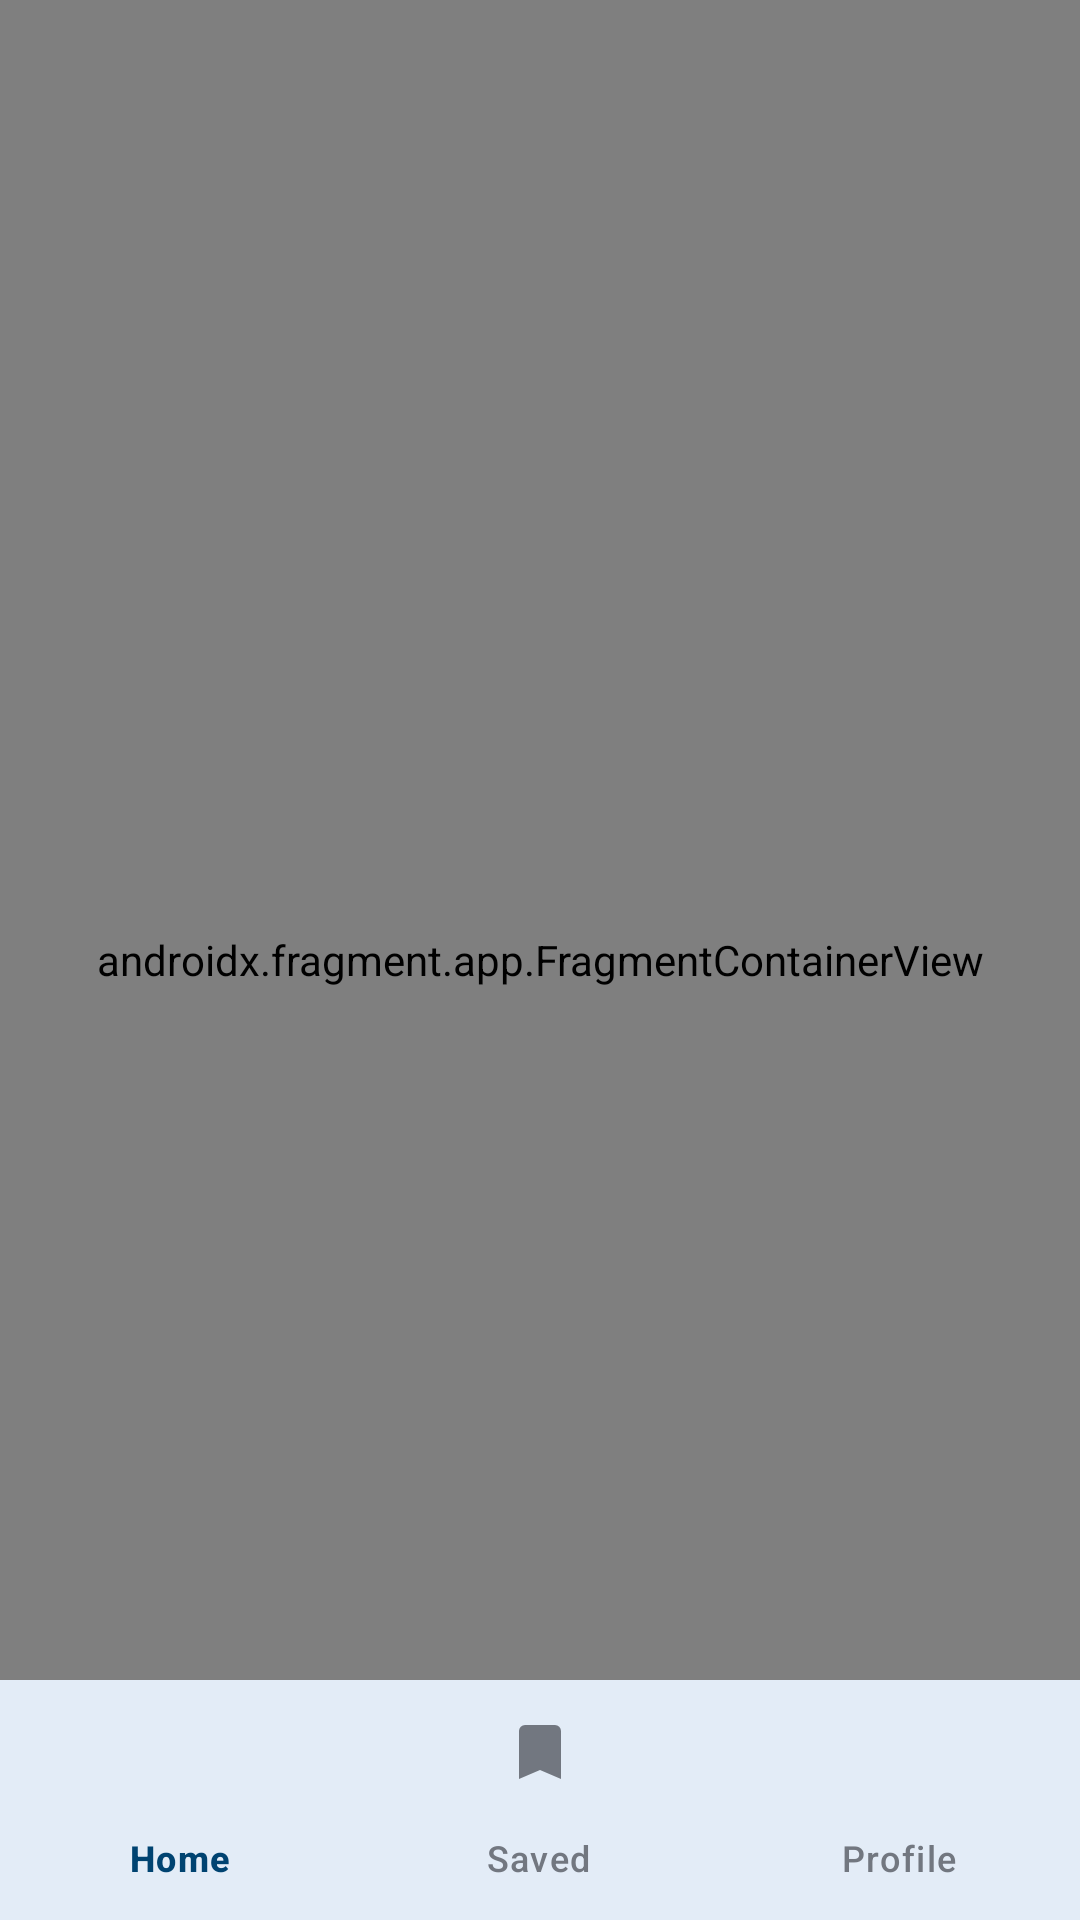

Produce the Android XML layout that renders to this screen, including the resource entries it uses.
<!-- AndroidManifest.xml: application theme Theme.Kabarin -->
<!-- res/layout/activity_main.xml -->
<?xml version="1.0" encoding="utf-8"?>
<androidx.drawerlayout.widget.DrawerLayout
    xmlns:android="http://schemas.android.com/apk/res/android"
    xmlns:app="http://schemas.android.com/apk/res-auto"
    xmlns:tools="http://schemas.android.com/tools"
    android:id="@+id/drawer_layout"
    android:layout_width="match_parent"
    android:layout_height="match_parent"
    android:fitsSystemWindows="true"
    tools:openDrawer="start">

    <androidx.coordinatorlayout.widget.CoordinatorLayout
        android:id="@+id/coordinatorLayout"
        android:layout_width="match_parent"
        android:layout_height="match_parent"
        android:background="?android:attr/windowBackground">

        
        <com.google.android.material.appbar.AppBarLayout
            android:id="@+id/appBarLayout"
            android:layout_width="match_parent"
            android:layout_height="wrap_content"
            android:theme="@style/Theme.Kabarin.AppBarOverlay"
            android:fitsSystemWindows="true"
            app:elevation="0dp">

            <com.google.android.material.appbar.MaterialToolbar
                android:id="@+id/toolbar"
                android:layout_width="match_parent"
                android:layout_height="?attr/actionBarSize"
                android:background="?attr/colorSurface"
                app:title="Kabarin"
                app:titleTextColor="?attr/colorOnSurface"
                app:popupTheme="@style/Theme.Kabarin.PopupOverlay">

                <com.google.android.material.imageview.ShapeableImageView
                    android:id="@+id/ivToolbarProfile"
                    android:layout_width="32dp"
                    android:layout_height="32dp"
                    android:layout_gravity="end"
                    android:layout_marginEnd="16dp"
                    android:src="@drawable/ic_profile"
                    android:scaleType="centerCrop"
                    android:background="@android:color/darker_gray"
                    app:shapeAppearance="@style/ShapeAppearance.Kabarin.Circle"
                    app:strokeColor="?attr/colorOutline"
                    app:strokeWidth="1dp" />

            </com.google.android.material.appbar.MaterialToolbar>

        </com.google.android.material.appbar.AppBarLayout>

        
        <androidx.fragment.app.FragmentContainerView
            android:id="@+id/fragmentContainer"
            android:name="androidx.navigation.fragment.NavHostFragment"
            android:layout_width="match_parent"
            android:layout_height="match_parent"
            app:defaultNavHost="true"
            app:navGraph="@navigation/nav_graph" />

        <com.google.android.material.bottomnavigation.BottomNavigationView
            android:id="@+id/bottomNavigation"
            android:layout_width="match_parent"
            android:layout_height="wrap_content"
            android:layout_gravity="bottom"
            android:background="?attr/colorSurface"
            app:itemIconTint="@color/selector_bottom_nav"
            app:itemTextColor="@color/selector_bottom_nav"
            app:labelVisibilityMode="labeled"
            app:menu="@menu/bottom_nav_menu"
            app:elevation="8dp" />

    </androidx.coordinatorlayout.widget.CoordinatorLayout>

    <com.google.android.material.navigation.NavigationView
        android:id="@+id/nav_view"
        android:layout_width="wrap_content"
        android:layout_height="match_parent"
        android:layout_gravity="start"
        android:fitsSystemWindows="true"
        app:headerLayout="@layout/nav_header"
        app:menu="@menu/drawer_menu"
        android:background="?attr/colorSurface"
        app:itemTextColor="?attr/colorOnSurface"
        app:itemIconTint="?attr/colorOnSurface" />

</androidx.drawerlayout.widget.DrawerLayout>
<!-- res/layout/nav_header.xml (included above) -->
<?xml version="1.0" encoding="utf-8"?>
<LinearLayout xmlns:android="http://schemas.android.com/apk/res/android"
    android:layout_width="match_parent"
    android:layout_height="150dp"
    android:background="?attr/colorPrimaryContainer"
    android:gravity="bottom"
    android:orientation="vertical"
    android:padding="16dp"
    android:theme="@style/ThemeOverlay.AppCompat.Dark">

    <LinearLayout
        android:layout_width="wrap_content"
        android:layout_height="wrap_content"
        android:orientation="horizontal"
        android:gravity="center_vertical">

        <ImageView
            android:layout_width="45dp"
            android:layout_height="45dp"
            android:contentDescription="App Icon"
            android:src="@drawable/ic_kabarin_logo" />

        <TextView
            android:layout_width="wrap_content"
            android:layout_height="wrap_content"
            android:layout_marginStart="8dp"
            android:text="Kabarin"
            android:textAppearance="@style/TextAppearance.AppCompat.Body1"
            android:textColor="?attr/colorPrimary"
            android:textSize="20sp"
            android:textStyle="bold" />

    </LinearLayout>

    <TextView
        android:layout_width="wrap_content"
        android:layout_height="wrap_content"
        android:layout_marginTop="4dp"
        android:text="Stay Updated, Stay Informed"
        android:textColor="?attr/colorOnSurfaceVariant" />

</LinearLayout>
<!-- resources referenced by this layout -->
<resources>
  <!-- drawable ic_kabarin_logo (drawable) -->
  <?xml version="1.0" encoding="utf-8"?>
  <vector xmlns:android="http://schemas.android.com/apk/res/android"
      android:width="48dp"
      android:height="48dp"
      android:viewportWidth="48"
      android:viewportHeight="48">
  
      
      <path
          android:fillColor="#004371"
          android:pathData="M8,10 C8,7.79 9.79,6 12,6 L36,6 C38.21,6 40,7.79 40,10 L40,38 C40,40.21 38.21,42 36,42 L12,42 C9.79,42 8,40.21 8,38 Z" />
  
      
      <path
          android:fillColor="#FFFFFF"
          android:pathData="M14,16 L34,16 C34.55,16 35,16.45 35,17 L35,19 C35,19.55 34.55,20 34,20 L14,20 C13.45,20 13,19.55 13,19 L13,17 C13,16.45 13.45,16 14,16 Z" />
  
      
      <path
          android:fillColor="#FFFFFF"
          android:pathData="M14,23 L34,23 C34.55,23 35,23.45 35,24 L35,26 C35,26.55 34.55,27 34,27 L14,27 C13.45,27 13,26.55 13,26 L13,24 C13,23.45 13.45,23 14,23 Z" />
  
      
      <path
          android:fillColor="#FFFFFF"
          android:pathData="M14,30 L26,30 C26.55,30 27,30.45 27,31 L27,33 C27,33.55 26.55,34 26,34 L14,34 C13.45,34 13,33.55 13,33 L13,31 C13,30.45 13.45,30 14,30 Z" />
  
  </vector>
  <style name="ShapeAppearance.Kabarin.Circle" parent="">
          <item name="cornerSize">50%</item>
      </style>
  <style name="Theme.Kabarin.AppBarOverlay" parent="ThemeOverlay.Material3.ActionBar" />
  <style name="Theme.Kabarin.PopupOverlay" parent="ThemeOverlay.Material3.DynamicColors.DayNight" />
  <style name="Theme.Kabarin" parent="Base.Theme.Kabarin" />
  <style name="Base.Theme.Kabarin" parent="Theme.Material3.DayNight.NoActionBar">
          <item name="colorPrimary">#1565C0</item>
          <item name="colorOnPrimary">#FFFFFF</item>
          <item name="colorPrimaryContainer">#D0E4F7</item>
  
          <item name="android:windowBackground">#F5F7FA</item>
          <item name="colorSurface">#FFFFFF</item>
          <item name="colorOnSurface">#0D1B2A</item>
          <item name="colorOnSurfaceVariant">#5A6878</item>
          <item name="colorOutline">#E8ECF0</item>
  
          <item name="colorControlNormal">?attr/colorOnSurface</item>
      </style>
</resources>
